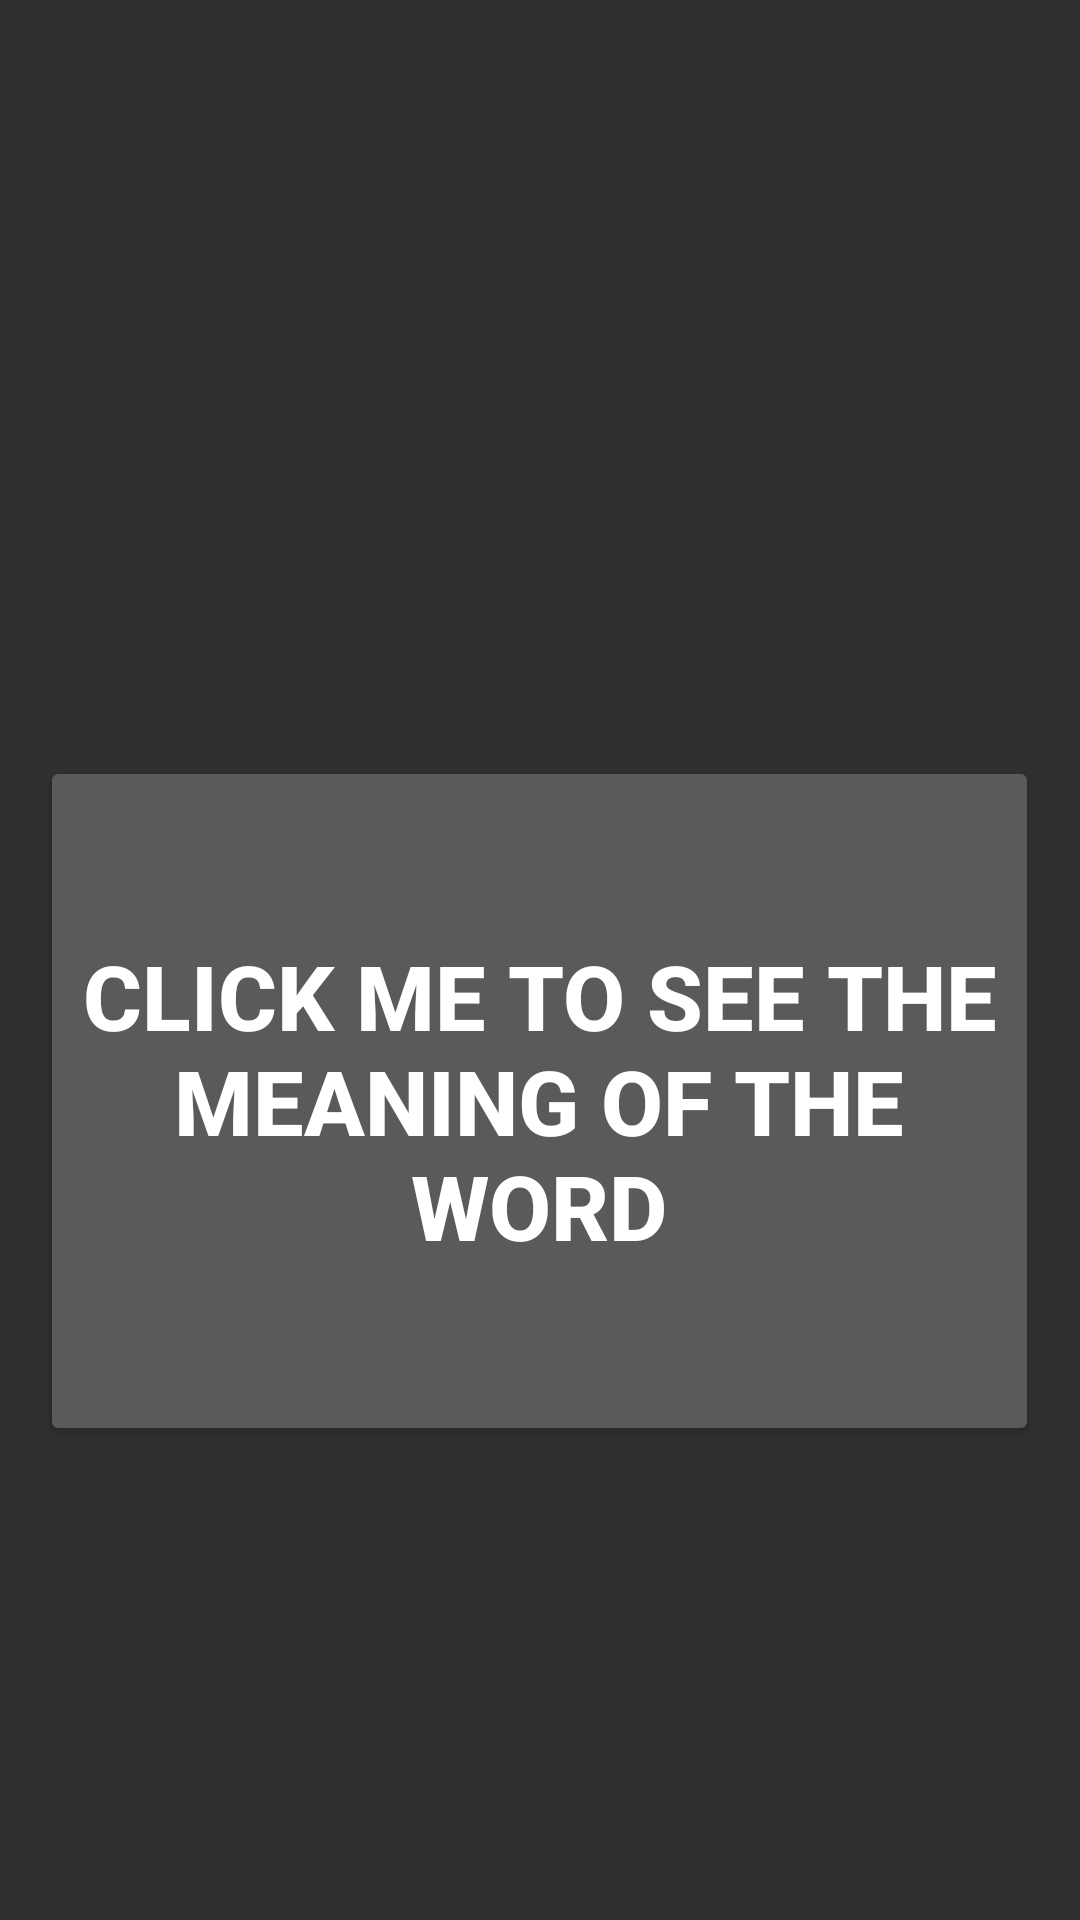

Here is an Android app screen rendered from its layout file. Give the layout XML and the strings, colors and styles it references.
<!-- AndroidManifest.xml: application theme Theme.AppCompat -->
<!-- res/layout/activity_meaning.xml -->
<?xml version="1.0" encoding="utf-8"?>
<RelativeLayout xmlns:android="http://schemas.android.com/apk/res/android"
    xmlns:app="http://schemas.android.com/apk/res-auto"
    xmlns:tools="http://schemas.android.com/tools"
    android:layout_width="match_parent"
    android:layout_height="match_parent"
    tools:context=".Meaning">
    <Button
        android:id="@+id/button3"
        android:layout_width="333dp"
        android:layout_height="230dp"
        android:layout_alignParentTop="true"
        android:layout_centerHorizontal="true"
        android:layout_marginTop="252dp"
        android:text="Click Me to see the Meaning of the word"
        android:textSize="30dp"
        android:textStyle="bold" />

</RelativeLayout>
<!-- resources referenced by this layout -->
<resources>

</resources>
